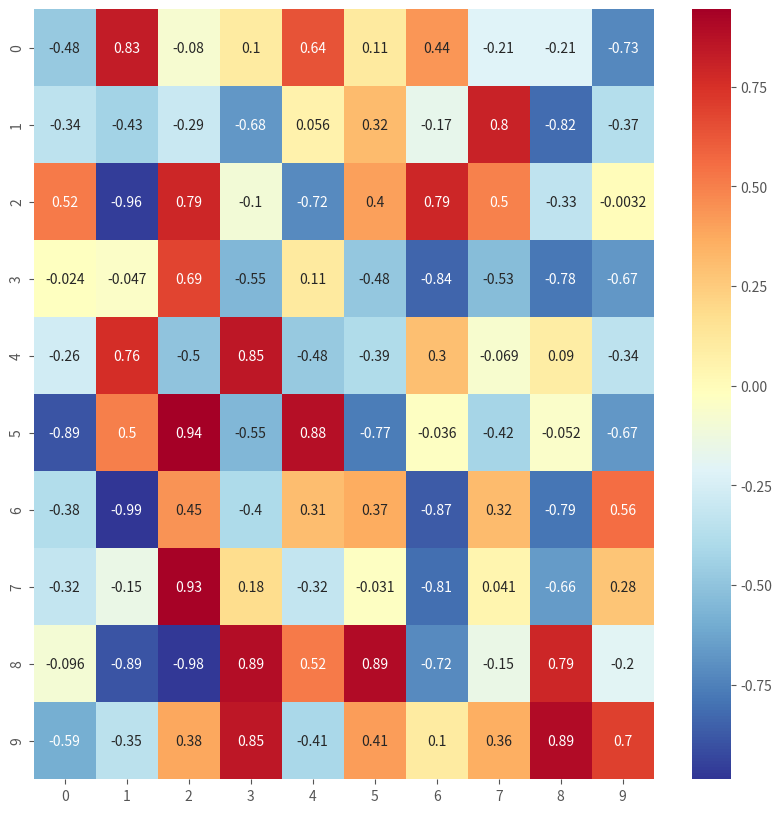

Here is the Python script that generated this plot: (Note: this script raises an exception after producing the figure.)
# %load Day_020_HW.py
#!/usr/bin/env python

# ## 作業
# 1. 請用 numpy 建立一個 10 x 10, 數值分布自 -1.0 ~ 1.0 的矩陣並繪製 Heatmap
# 2. 請用 numpy 建立一個 1000 x 3, 數值分布為 -1.0 ~ 1.0 的矩陣，並繪製 PairPlot (上半部為 scatter, 對角線為 hist, 下半部為 density)
# 3. 請用 numpy 建立一個 1000 x 3, 數值分布為常態分佈的矩陣，並繪製 PairPlot (上半部為 scatter, 對角線為 hist, 下半部為 density)

# # [作業目標]
# - 試著設定隨機資料, 並依照範例練習基礎與進階的 Heatmap

# # [作業重點]
# - 如題1.條件隨機矩陣, 並仿造基礎 Heatmap 範例作圖   
# (In[2], OUT[2]) (Hint : numpy.random.random - 均勻分布, 隨機小數)
# - 如題2.3.條件隨機數值列, 並仿造進階 Heatmap 範例作圖  
# (In[3], OUT[3], In[4], OUT[4]) (Hint : numpy.random.randn - 常態分布)

# In[1]:


# 載入需要的套件
import os
import numpy as np
import pandas as pd
import matplotlib.pyplot as plt
import seaborn as sns # 另一個繪圖-樣式套件
plt.style.use('ggplot')
from matplotlib.pyplot import cm

# 忽略警告訊息
import warnings
warnings.filterwarnings('ignore')


# In[ ]:


"""
Your Code Here
"""
matrix = np.random.random(size = (10 , 10))
matrix = (matrix - 0.5) * 2


plt.figure(figsize=(10,10))
"""
Your Code Here
"""
heatmap = sns.heatmap(matrix, cmap = cm.RdYlBu_r , annot = True)
plt.show()


# In[ ]:


nrow = 1000
ncol = 3
"""
Your Code Here
"""
matrix = np.random.random(size = (1000 , 3))

# 隨機給予 0, 1, 2 三種標籤
indice = np.random.choice([0,1,2], size=nrow)
plot_data = pd.DataFrame(matrix, indice).reset_index()

# 繪製 seborn 進階 Heatmap
grid = sns.PairGrid(data = plot_data, size = 3, diag_sharey=False, 
                    hue = 'index', vars = [x for x in list(plot_data.columns) if x != 'index'])
"""
Your Code Here
Please replace "..." to correct plot function
"""
grid.map_upper(plt.scatter , alpha = 0.2)
grid.map_diag(plt.hist)
grid.map_lower(sns.kdeplot , cmap = cm.OrRd_r)

plt.show()


# In[ ]:


nrow = 1000
ncol = 3
"""
Your Code Here
"""
matrix = np.random.randn(nrow , ncol)

# 隨機給予 0, 1, 2 三種標籤
indice = np.random.choice([0,1,2], size=nrow)
plot_data = pd.DataFrame(matrix, indice).reset_index()

# 繪製 seborn 進階 Heatmap
grid = sns.PairGrid(data = plot_data, size = 3, diag_sharey=False,
                    hue = 'index', vars = [x for x in list(plot_data.columns) if x != 'index'])
"""
Your Code Here
Please replace "..." to correct plot function
"""
grid.map_upper(plt.scatter , alpha = 0.2)
grid.map_diag(plt.hist)
grid.map_lower(sns.kdeplot , cmap = cm.OrRd_r)

plt.show()


# In[ ]:




